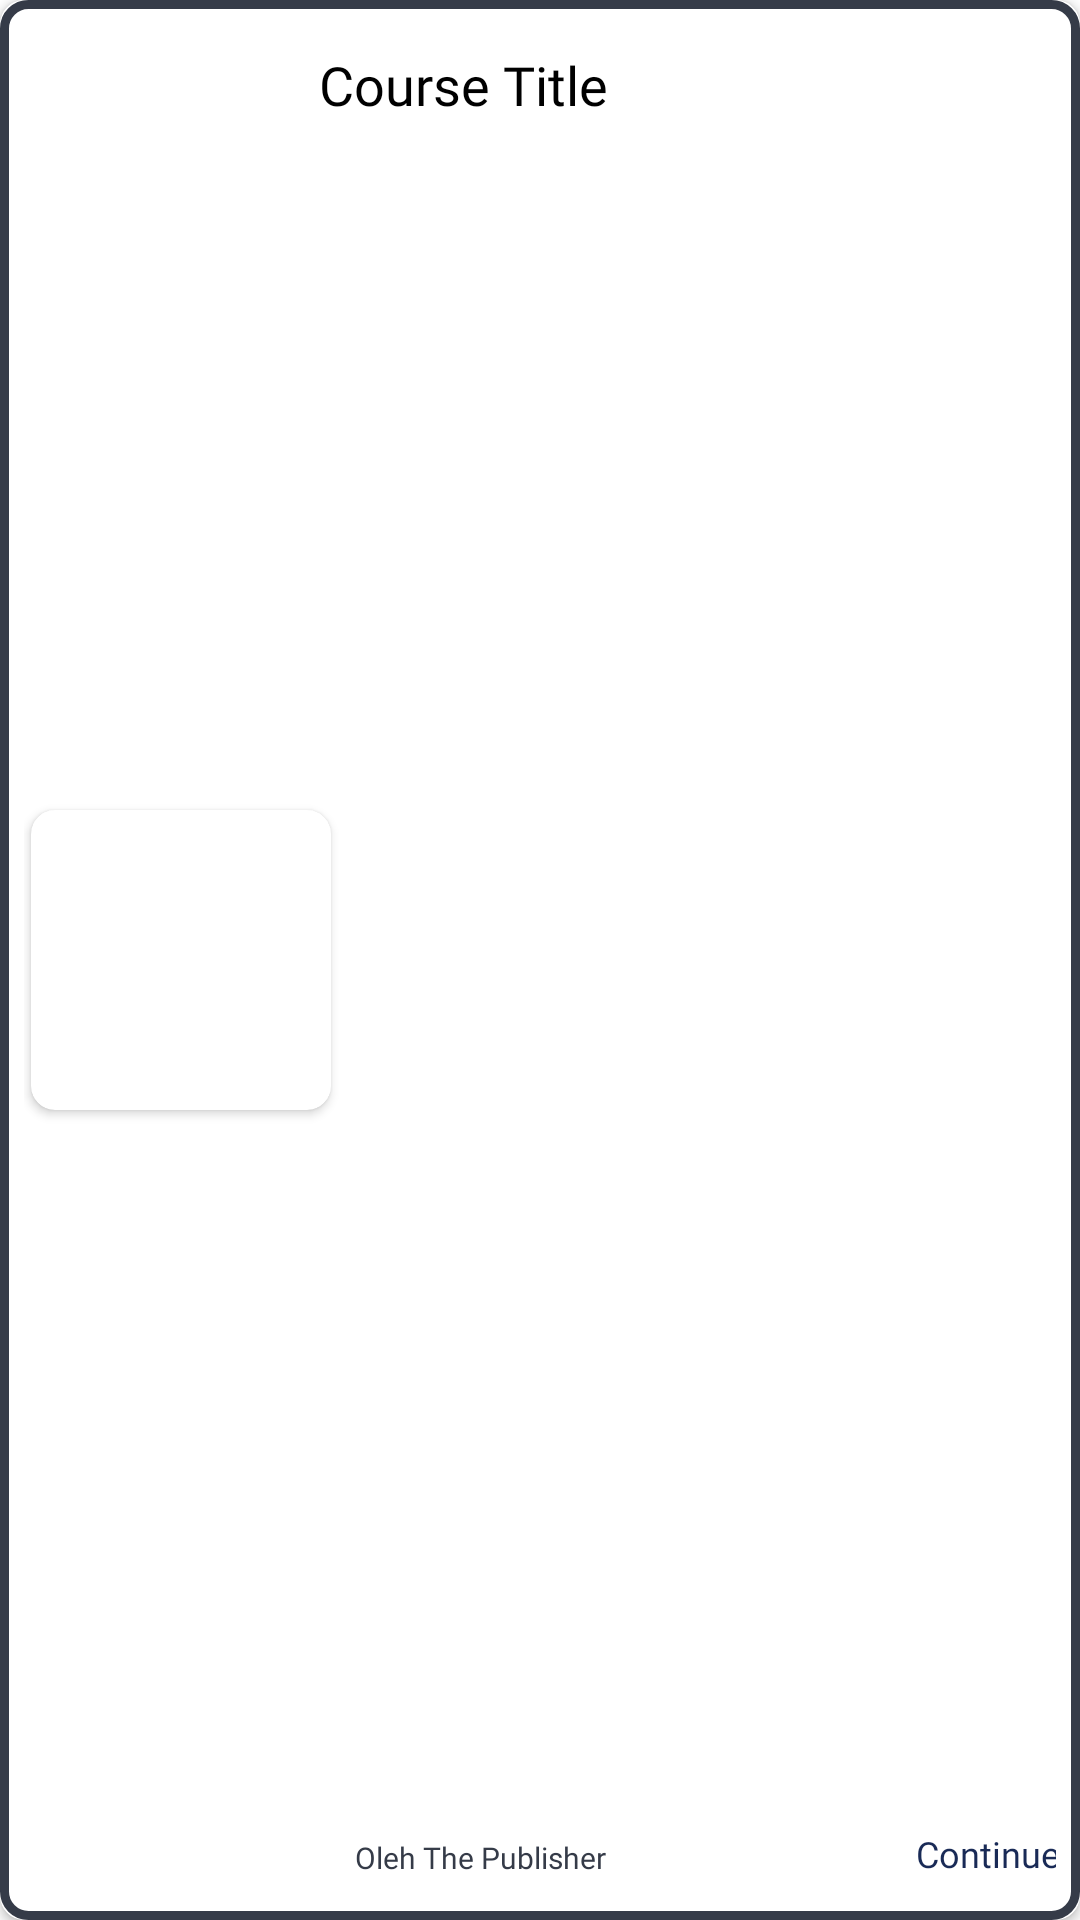

Reconstruct the res/layout file that produces this screen, plus the resources it refers to.
<!-- AndroidManifest.xml: application theme Theme.CapstoneProject -->
<!-- res/layout/list_mycourse_course.xml -->
<?xml version="1.0" encoding="utf-8"?>

<androidx.cardview.widget.CardView xmlns:android="http://schemas.android.com/apk/res/android"
    xmlns:app="http://schemas.android.com/apk/res-auto"
    xmlns:tools="http://schemas.android.com/tools"
    android:id="@+id/rv_list"
    android:layout_width="match_parent"
    android:layout_height="wrap_content"
    android:background="@drawable/bg_roundcorner_list_black"
    app:cardCornerRadius="8dp"
    android:layout_marginTop="4dp"
    android:layout_marginBottom="4dp">

    <androidx.constraintlayout.widget.ConstraintLayout
        android:layout_width="match_parent"
        android:layout_height="match_parent"
        android:background="@drawable/bg_roundcorner_list_black"
        android:padding="8dp">

        <androidx.cardview.widget.CardView
            android:id="@+id/cardView"
            android:layout_width="100dp"
            android:layout_height="100dp"
            android:padding="3dp"
            app:cardCornerRadius="8dp"
            app:layout_constraintHorizontal_bias="0.01"
            app:layout_constraintBottom_toBottomOf="parent"
            app:layout_constraintEnd_toEndOf="parent"
            app:layout_constraintStart_toStartOf="parent"
            app:layout_constraintTop_toTopOf="parent">

            <ImageView
                android:id="@+id/image_course"
                android:layout_width="match_parent"
                android:layout_height="match_parent"
                android:contentDescription="@string/content_description"
                tools:src="@tools:sample/avatars" />

        </androidx.cardview.widget.CardView>

        <TextView
            android:id="@+id/tv_title"
            android:layout_width="250dp"
            android:layout_height="wrap_content"
            android:layout_margin="8dp"
            android:fontFamily="@font/montserrat_bold"
            android:text="@string/course_title"
            android:textColor="@color/black"
            android:textSize="18sp"
            app:layout_constraintEnd_toEndOf="parent"
            app:layout_constraintStart_toEndOf="@+id/cardView"
            app:layout_constraintTop_toTopOf="parent" />

        <TextView
            android:id="@+id/tv_publisher"
            android:layout_width="180dp"
            android:layout_height="wrap_content"
            android:layout_marginStart="8dp"
            android:layout_marginBottom="6dp"
            android:fontFamily="@font/montserrat"
            android:text="@string/oleh_the_publisher"
            android:textColor="@color/capstone_light_gray_blue"
            android:textSize="10sp"
            app:layout_constraintBottom_toBottomOf="parent"
            app:layout_constraintStart_toEndOf="@+id/cardView" />

        <TextView
            android:id="@+id/tv_join_now"
            android:layout_width="100dp"
            android:layout_height="wrap_content"
            android:layout_marginStart="8dp"
            android:layout_marginBottom="6dp"
            android:fontFamily="@font/montserrat_bold"
            android:gravity="center"
            android:text="@string/continue_text"
            android:textColor="@color/capstone_blue"
            android:textSize="12sp"
            app:layout_constraintBottom_toBottomOf="parent"
            app:layout_constraintEnd_toEndOf="parent"
            app:layout_constraintStart_toEndOf="@+id/tv_publisher" />
    </androidx.constraintlayout.widget.ConstraintLayout>


</androidx.cardview.widget.CardView>
<!-- resources referenced by this layout -->
<resources>
  <color name="black">#FF000000</color>
  <color name="capstone_blue">#192A56</color>
  <color name="capstone_light_gray_blue">#353B48</color>
  <!-- drawable bg_roundcorner_list_black (drawable) -->
  <?xml version="1.0" encoding="utf-8"?>
  
  <shape xmlns:android="http://schemas.android.com/apk/res/android"
      android:shape="rectangle">
      <corners
          android:radius="8dp" />
      <stroke
          android:width="3dp"
          android:color="@color/capstone_light_gray_blue" />
  
  </shape>
  <string name="content_description">content description</string>
  <string name="continue_text">Continue</string>
  <string name="course_title">Course Title</string>
  <string name="oleh_the_publisher">Oleh The Publisher</string>
  <style name="Theme.CapstoneProject" parent="Theme.MaterialComponents.DayNight.DarkActionBar">
          
          <item name="colorPrimary">@color/purple_500</item>
          <item name="colorPrimaryVariant">@color/purple_700</item>
          <item name="colorOnPrimary">@color/white</item>
          
          <item name="colorSecondary">@color/teal_200</item>
          <item name="colorSecondaryVariant">@color/teal_700</item>
          <item name="colorOnSecondary">@color/black</item>
          
          <item name="android:statusBarColor" tools:targetApi="l">?attr/colorPrimaryVariant</item>
          
      </style>
  <color name="purple_500">#FF6200EE</color>
  <color name="purple_700">#FF3700B3</color>
  <color name="white">#FFFFFFFF</color>
  <color name="teal_200">#FF03DAC5</color>
  <color name="teal_700">#FF018786</color>
</resources>
